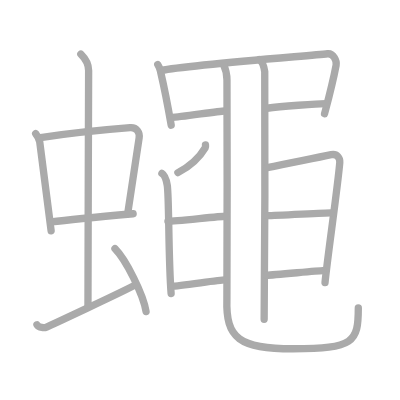
t = 0.00 s
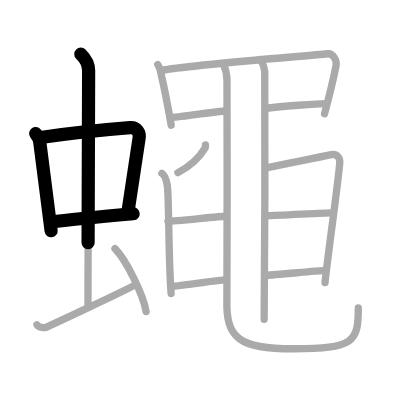
t = 3.75 s
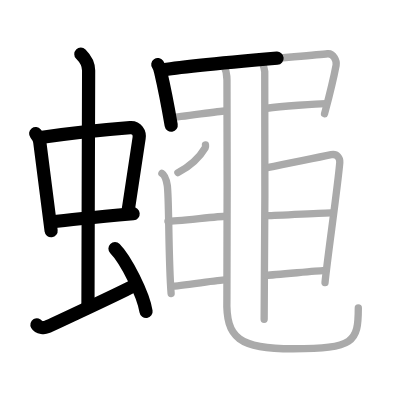
t = 7.50 s
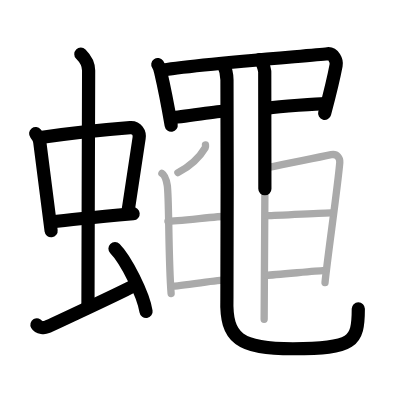
t = 11.50 s
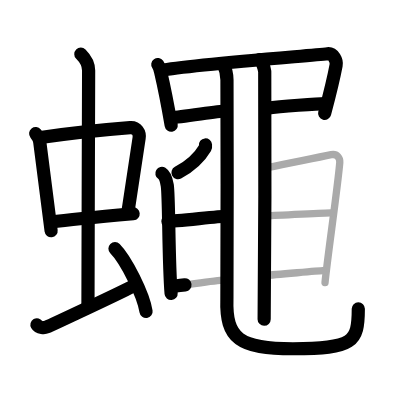
t = 15.25 s
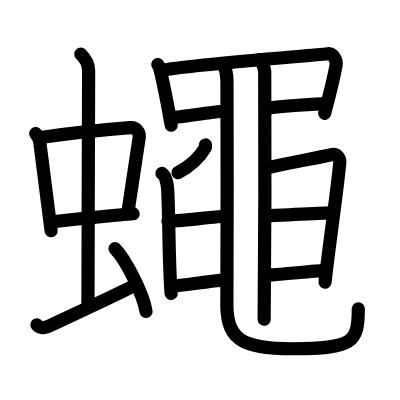
t = 19.00 s

The animated SVG that drew these frames (rendered in a browser with its animation timeline set to each time). Animation: 19 SMIL elements (animate=19); one cycle of 19.00 s.

<?xml version="1.0" standalone="no"?>
<!DOCTYPE svg PUBLIC "-//W3C//DTD SVG 1.1//EN"   "http://www.w3.org/Graphics/SVG/1.1/DTD/svg11.dtd">
<svg width="400px" height="400px"  version="1.1" xmlns="http://www.w3.org/2000/svg">
  <defs>
    <marker id="Triangle" viewBox="0 0 10 10" refX="0" refY="5" markerUnits="strokeWidth" markerWidth="3" style="stroke-opacity:0%;fill:#aaaaaa;" markerHeight="2" orient="auto">
      <path d="M 0 0 L 10 5 L 0 10 z" />
    </marker>
    
    <marker id="Arrow" viewBox="0 0 10 10" refX="5" refY="5" markerUnits="strokeWidth" markerWidth="1.8" style="stroke-opacity:0%;fill:#770000;" markerHeight="2" orient="auto">
      <path d="M 0 4 L 6 4 L 4 1 L 10 5 L 4 9 L 6 6 L 0 6 z" />
        <circle cx="5" cy="5" r="5" />
      </marker>
    
    <marker id="TriangleRed" viewBox="0 0 10 10" refX="0" refY="5" markerUnits="strokeWidth" markerWidth="3" style="stroke-opacity:0%;fill:#CC0000;" markerHeight="2" orient="auto">
      <path d="M 0 0 L 10 5 L 0 10 z" />
    </marker>
    
    <marker id="ArrowRed" viewBox="0 0 10 10" refX="5" refY="5" markerUnits="strokeWidth" markerWidth="1.8" style="stroke-opacity:0%;fill:#CC0000;" markerHeight="2" orient="auto">
      <path d="M 0 4 L 6 4 L 4 1 L 10 5 L 4 9 L 6 6 L 0 6 z" />
        <circle cx="5" cy="5" r="5" />
      </marker>
    
  </defs>
  
  <path style="fill:#ffffff; fill-opacity:100%; fill-rule:evenodd; stroke-width:0;" d="M 0 0 L 400px 0 L 400px 400px L 0 400px L 0 0" />

  <g transform="scale(3.6697247706422 3.6697247706422)">
<path style="fill:none; fill-opacity:0%; fill-rule:evenodd; stroke:#aaaaaa; stroke-opacity:100%; stroke-width: 1.5pt; stroke-linejoin:round; stroke-linecap:round;" d="M9.72 36.4c0.45 0.56 1.01 1.54 1.11 2.28c0.86 6.39 1.86 14.67 3.1 24.22"></path>
<path style="fill:none; fill-opacity:0%; fill-rule:evenodd; stroke:#aaaaaa; stroke-opacity:100%; stroke-width: 1.5pt; stroke-linejoin:round; stroke-linecap:round;" d="M11.05 37.48c6.49-0.97 19.72-2.33 24.41-2.7c1.83-0.14 2.68 1.38 2.45 2.83c-0.78 4.98-1.85 12.34-3.12 20.62"></path>
<path style="fill:none; fill-opacity:0%; fill-rule:evenodd; stroke:#aaaaaa; stroke-opacity:100%; stroke-width: 1.5pt; stroke-linejoin:round; stroke-linecap:round;" d="M13.92 60.49c4.84-0.65 15.58-1.65 22.36-2.25"></path>
<path style="fill:none; fill-opacity:0%; fill-rule:evenodd; stroke:#aaaaaa; stroke-opacity:100%; stroke-width: 1.5pt; stroke-linejoin:round; stroke-linecap:round;" d="M22.03 14.75c1.01 1 2.12 2.75 2.12 4.47c0 4.78-0.18 50.78-0.18 64.16"></path>
<path style="fill:none; fill-opacity:0%; fill-rule:evenodd; stroke:#aaaaaa; stroke-opacity:100%; stroke-width: 1.5pt; stroke-linejoin:round; stroke-linecap:round;" d="M10.07 88.5c0.51 0.89 2.1 0.86 2.62 0.63c0.51-0.22 21-9.73 24.18-11.51"></path>
<path style="fill:none; fill-opacity:0%; fill-rule:evenodd; stroke:#aaaaaa; stroke-opacity:100%; stroke-width: 1.5pt; stroke-linejoin:round; stroke-linecap:round;" d="M31.33 67.75c2.99 3.03 7.73 12.44 8.47 17.14"></path>
<path style="fill:none; fill-opacity:0%; fill-rule:evenodd; stroke:#aaaaaa; stroke-opacity:100%; stroke-width: 1.5pt; stroke-linejoin:round; stroke-linecap:round;" d="M43 17.58c0.5 0.7 0.57 1.15 0.78 2.06c0.73 3.12 2.16 10.37 2.87 14.47"></path>
<path style="fill:none; fill-opacity:0%; fill-rule:evenodd; stroke:#aaaaaa; stroke-opacity:100%; stroke-width: 1.5pt; stroke-linejoin:round; stroke-linecap:round;" d="M43.98 19.19c6.86-1.44 39.52-3.94 45.27-4.54c1.63-0.17 2.57 1.93 2.34 3.14c-0.94 4.97-2.09 9.22-3.15 13.2"></path>
<path style="fill:none; fill-opacity:0%; fill-rule:evenodd; stroke:#aaaaaa; stroke-opacity:100%; stroke-width: 1.5pt; stroke-linejoin:round; stroke-linecap:round;" d="M46.87 32c2.05 0 12.67-1.75 14.34-1.75"></path>
<path style="fill:none; fill-opacity:0%; fill-rule:evenodd; stroke:#aaaaaa; stroke-opacity:100%; stroke-width: 1.5pt; stroke-linejoin:round; stroke-linecap:round;" d="M72.76 29.5c3.72-0.5 13.71-1.25 15.95-1.25"></path>
<path style="fill:none; fill-opacity:0%; fill-rule:evenodd; stroke:#aaaaaa; stroke-opacity:100%; stroke-width: 1.5pt; stroke-linejoin:round; stroke-linecap:round;" d="M60.83 17.37c0.55 1.19 1.02 2.59 1.02 4.43c0 12.45 0.15 54.14-0.02 59.7c-0.34 10.75 3.41 13.53 18.01 13.53c16.57 0 17.8-1.78 17.8-11.12"></path>
<path style="fill:none; fill-opacity:0%; fill-rule:evenodd; stroke:#aaaaaa; stroke-opacity:100%; stroke-width: 1.5pt; stroke-linejoin:round; stroke-linecap:round;" d="M70.68 16.25c0.81 0.5 1.3 2.25 1.46 3.25s0 61.25-0.16 67.5"></path>
<path style="fill:none; fill-opacity:0%; fill-rule:evenodd; stroke:#aaaaaa; stroke-opacity:100%; stroke-width: 1.5pt; stroke-linejoin:round; stroke-linecap:round;" d="M55.99 39.5c0.02 0.18 0.08 0.51-0.04 0.71c-1.47 2.51-3.64 4.81-7.47 6.83"></path>
<path style="fill:none; fill-opacity:0%; fill-rule:evenodd; stroke:#aaaaaa; stroke-opacity:100%; stroke-width: 1.5pt; stroke-linejoin:round; stroke-linecap:round;" d="M44.12 47.25c0.81 0.5 1.29 2.25 1.46 3.25c0.5 3 0.3 20.25 1.05 29.5"></path>
<path style="fill:none; fill-opacity:0%; fill-rule:evenodd; stroke:#aaaaaa; stroke-opacity:100%; stroke-width: 1.5pt; stroke-linejoin:round; stroke-linecap:round;" d="M45.76 60.31c1.9 0 14.15-1.38 15.7-1.38"></path>
<path style="fill:none; fill-opacity:0%; fill-rule:evenodd; stroke:#aaaaaa; stroke-opacity:100%; stroke-width: 1.5pt; stroke-linejoin:round; stroke-linecap:round;" d="M46.81 77.98c1.92 0 12.89-1.72 14.46-1.72"></path>
<path style="fill:none; fill-opacity:0%; fill-rule:evenodd; stroke:#aaaaaa; stroke-opacity:100%; stroke-width: 1.5pt; stroke-linejoin:round; stroke-linecap:round;" d="M72.79 45.69c6.86-1.44 13.11-2.59 17.46-3.54c1.6-0.35 2.44 0.9 2.34 2.14c-0.56 6.72-3.37 25.97-4.02 32.7"></path>
<path style="fill:none; fill-opacity:0%; fill-rule:evenodd; stroke:#aaaaaa; stroke-opacity:100%; stroke-width: 1.5pt; stroke-linejoin:round; stroke-linecap:round;" d="M72.95 58.75C75 58.75 88.48 58 90.15 58"></path>
<path style="fill:none; fill-opacity:0%; fill-rule:evenodd; stroke:#aaaaaa; stroke-opacity:100%; stroke-width: 1.5pt; stroke-linejoin:round; stroke-linecap:round;" d="M72.64 75c2.05 0 13.67-1.25 15.34-1.25"></path>

<path style="fill:none; fill-opacity:0%; fill-rule:evenodd; stroke:#000000; stroke-opacity:100%; stroke-width: 2.7pt; stroke-linejoin:round; stroke-linecap:round;" d="M9.72 36.4c0.45 0.56 1.01 1.54 1.11 2.28c0.86 6.39 1.86 14.67 3.1 24.22" pathLength="100" stroke-dashoffset="100" stroke-dasharray="100 105"><animate id="dashAnim1" attributeName="stroke-dashoffset" from="100" to="0" dur="1s" calcMode="linear" fill="freeze"/></path>
<path style="fill:none; fill-opacity:0%; fill-rule:evenodd; stroke:#000000; stroke-opacity:100%; stroke-width: 2.7pt; stroke-linejoin:round; stroke-linecap:round;" d="M11.05 37.48c6.49-0.97 19.72-2.33 24.41-2.7c1.83-0.14 2.68 1.38 2.45 2.83c-0.78 4.98-1.85 12.34-3.12 20.62" pathLength="100" stroke-dashoffset="100" stroke-dasharray="100 105"><animate id="dashAnim2" attributeName="stroke-dashoffset" from="100" to="0" dur="1s" calcMode="linear" begin="dashAnim1.end" fill="freeze"/></path>
<path style="fill:none; fill-opacity:0%; fill-rule:evenodd; stroke:#000000; stroke-opacity:100%; stroke-width: 2.7pt; stroke-linejoin:round; stroke-linecap:round;" d="M13.92 60.49c4.84-0.65 15.58-1.65 22.36-2.25" pathLength="100" stroke-dashoffset="100" stroke-dasharray="100 105"><animate id="dashAnim3" attributeName="stroke-dashoffset" from="100" to="0" dur="1s" calcMode="linear" begin="dashAnim2.end" fill="freeze"/></path>
<path style="fill:none; fill-opacity:0%; fill-rule:evenodd; stroke:#000000; stroke-opacity:100%; stroke-width: 2.7pt; stroke-linejoin:round; stroke-linecap:round;" d="M22.03 14.75c1.01 1 2.12 2.75 2.12 4.47c0 4.78-0.18 50.78-0.18 64.16" pathLength="100" stroke-dashoffset="100" stroke-dasharray="100 105"><animate id="dashAnim4" attributeName="stroke-dashoffset" from="100" to="0" dur="1s" calcMode="linear" begin="dashAnim3.end" fill="freeze"/></path>
<path style="fill:none; fill-opacity:0%; fill-rule:evenodd; stroke:#000000; stroke-opacity:100%; stroke-width: 2.7pt; stroke-linejoin:round; stroke-linecap:round;" d="M10.07 88.5c0.51 0.89 2.1 0.86 2.62 0.63c0.51-0.22 21-9.73 24.18-11.51" pathLength="100" stroke-dashoffset="100" stroke-dasharray="100 105"><animate id="dashAnim5" attributeName="stroke-dashoffset" from="100" to="0" dur="1s" calcMode="linear" begin="dashAnim4.end" fill="freeze"/></path>
<path style="fill:none; fill-opacity:0%; fill-rule:evenodd; stroke:#000000; stroke-opacity:100%; stroke-width: 2.7pt; stroke-linejoin:round; stroke-linecap:round;" d="M31.33 67.75c2.99 3.03 7.73 12.44 8.47 17.14" pathLength="100" stroke-dashoffset="100" stroke-dasharray="100 105"><animate id="dashAnim6" attributeName="stroke-dashoffset" from="100" to="0" dur="1s" calcMode="linear" begin="dashAnim5.end" fill="freeze"/></path>
<path style="fill:none; fill-opacity:0%; fill-rule:evenodd; stroke:#000000; stroke-opacity:100%; stroke-width: 2.7pt; stroke-linejoin:round; stroke-linecap:round;" d="M43 17.58c0.5 0.7 0.57 1.15 0.78 2.06c0.73 3.12 2.16 10.37 2.87 14.47" pathLength="100" stroke-dashoffset="100" stroke-dasharray="100 105"><animate id="dashAnim7" attributeName="stroke-dashoffset" from="100" to="0" dur="1s" calcMode="linear" begin="dashAnim6.end" fill="freeze"/></path>
<path style="fill:none; fill-opacity:0%; fill-rule:evenodd; stroke:#000000; stroke-opacity:100%; stroke-width: 2.7pt; stroke-linejoin:round; stroke-linecap:round;" d="M43.98 19.19c6.86-1.44 39.52-3.94 45.27-4.54c1.63-0.17 2.57 1.93 2.34 3.14c-0.94 4.97-2.09 9.22-3.15 13.2" pathLength="100" stroke-dashoffset="100" stroke-dasharray="100 105"><animate id="dashAnim8" attributeName="stroke-dashoffset" from="100" to="0" dur="1s" calcMode="linear" begin="dashAnim7.end" fill="freeze"/></path>
<path style="fill:none; fill-opacity:0%; fill-rule:evenodd; stroke:#000000; stroke-opacity:100%; stroke-width: 2.7pt; stroke-linejoin:round; stroke-linecap:round;" d="M46.87 32c2.05 0 12.67-1.75 14.34-1.75" pathLength="100" stroke-dashoffset="100" stroke-dasharray="100 105"><animate id="dashAnim9" attributeName="stroke-dashoffset" from="100" to="0" dur="1s" calcMode="linear" begin="dashAnim8.end" fill="freeze"/></path>
<path style="fill:none; fill-opacity:0%; fill-rule:evenodd; stroke:#000000; stroke-opacity:100%; stroke-width: 2.7pt; stroke-linejoin:round; stroke-linecap:round;" d="M72.76 29.5c3.72-0.5 13.71-1.25 15.95-1.25" pathLength="100" stroke-dashoffset="100" stroke-dasharray="100 105"><animate id="dashAnim10" attributeName="stroke-dashoffset" from="100" to="0" dur="1s" calcMode="linear" begin="dashAnim9.end" fill="freeze"/></path>
<path style="fill:none; fill-opacity:0%; fill-rule:evenodd; stroke:#000000; stroke-opacity:100%; stroke-width: 2.7pt; stroke-linejoin:round; stroke-linecap:round;" d="M60.83 17.37c0.55 1.19 1.02 2.59 1.02 4.43c0 12.45 0.15 54.14-0.02 59.7c-0.34 10.75 3.41 13.53 18.01 13.53c16.57 0 17.8-1.78 17.8-11.12" pathLength="100" stroke-dashoffset="100" stroke-dasharray="100 105"><animate id="dashAnim11" attributeName="stroke-dashoffset" from="100" to="0" dur="1s" calcMode="linear" begin="dashAnim10.end" fill="freeze"/></path>
<path style="fill:none; fill-opacity:0%; fill-rule:evenodd; stroke:#000000; stroke-opacity:100%; stroke-width: 2.7pt; stroke-linejoin:round; stroke-linecap:round;" d="M70.68 16.25c0.81 0.5 1.3 2.25 1.46 3.25s0 61.25-0.16 67.5" pathLength="100" stroke-dashoffset="100" stroke-dasharray="100 105"><animate id="dashAnim12" attributeName="stroke-dashoffset" from="100" to="0" dur="1s" calcMode="linear" begin="dashAnim11.end" fill="freeze"/></path>
<path style="fill:none; fill-opacity:0%; fill-rule:evenodd; stroke:#000000; stroke-opacity:100%; stroke-width: 2.7pt; stroke-linejoin:round; stroke-linecap:round;" d="M55.99 39.5c0.02 0.18 0.08 0.51-0.04 0.71c-1.47 2.51-3.64 4.81-7.47 6.83" pathLength="100" stroke-dashoffset="100" stroke-dasharray="100 105"><animate id="dashAnim13" attributeName="stroke-dashoffset" from="100" to="0" dur="1s" calcMode="linear" begin="dashAnim12.end" fill="freeze"/></path>
<path style="fill:none; fill-opacity:0%; fill-rule:evenodd; stroke:#000000; stroke-opacity:100%; stroke-width: 2.7pt; stroke-linejoin:round; stroke-linecap:round;" d="M44.12 47.25c0.81 0.5 1.29 2.25 1.46 3.25c0.5 3 0.3 20.25 1.05 29.5" pathLength="100" stroke-dashoffset="100" stroke-dasharray="100 105"><animate id="dashAnim14" attributeName="stroke-dashoffset" from="100" to="0" dur="1s" calcMode="linear" begin="dashAnim13.end" fill="freeze"/></path>
<path style="fill:none; fill-opacity:0%; fill-rule:evenodd; stroke:#000000; stroke-opacity:100%; stroke-width: 2.7pt; stroke-linejoin:round; stroke-linecap:round;" d="M45.76 60.31c1.9 0 14.15-1.38 15.7-1.38" pathLength="100" stroke-dashoffset="100" stroke-dasharray="100 105"><animate id="dashAnim15" attributeName="stroke-dashoffset" from="100" to="0" dur="1s" calcMode="linear" begin="dashAnim14.end" fill="freeze"/></path>
<path style="fill:none; fill-opacity:0%; fill-rule:evenodd; stroke:#000000; stroke-opacity:100%; stroke-width: 2.7pt; stroke-linejoin:round; stroke-linecap:round;" d="M46.81 77.98c1.92 0 12.89-1.72 14.46-1.72" pathLength="100" stroke-dashoffset="100" stroke-dasharray="100 105"><animate id="dashAnim16" attributeName="stroke-dashoffset" from="100" to="0" dur="1s" calcMode="linear" begin="dashAnim15.end" fill="freeze"/></path>
<path style="fill:none; fill-opacity:0%; fill-rule:evenodd; stroke:#000000; stroke-opacity:100%; stroke-width: 2.7pt; stroke-linejoin:round; stroke-linecap:round;" d="M72.79 45.69c6.86-1.44 13.11-2.59 17.46-3.54c1.6-0.35 2.44 0.9 2.34 2.14c-0.56 6.72-3.37 25.97-4.02 32.7" pathLength="100" stroke-dashoffset="100" stroke-dasharray="100 105"><animate id="dashAnim17" attributeName="stroke-dashoffset" from="100" to="0" dur="1s" calcMode="linear" begin="dashAnim16.end" fill="freeze"/></path>
<path style="fill:none; fill-opacity:0%; fill-rule:evenodd; stroke:#000000; stroke-opacity:100%; stroke-width: 2.7pt; stroke-linejoin:round; stroke-linecap:round;" d="M72.95 58.75C75 58.75 88.48 58 90.15 58" pathLength="100" stroke-dashoffset="100" stroke-dasharray="100 105"><animate id="dashAnim18" attributeName="stroke-dashoffset" from="100" to="0" dur="1s" calcMode="linear" begin="dashAnim17.end" fill="freeze"/></path>
<path style="fill:none; fill-opacity:0%; fill-rule:evenodd; stroke:#000000; stroke-opacity:100%; stroke-width: 2.7pt; stroke-linejoin:round; stroke-linecap:round;" d="M72.64 75c2.05 0 13.67-1.25 15.34-1.25" pathLength="100" stroke-dashoffset="100" stroke-dasharray="100 105"><animate id="dashAnim19" attributeName="stroke-dashoffset" from="100" to="0" dur="1s" calcMode="linear" begin="dashAnim18.end" fill="freeze"/></path>

</g>

</svg>  
          
